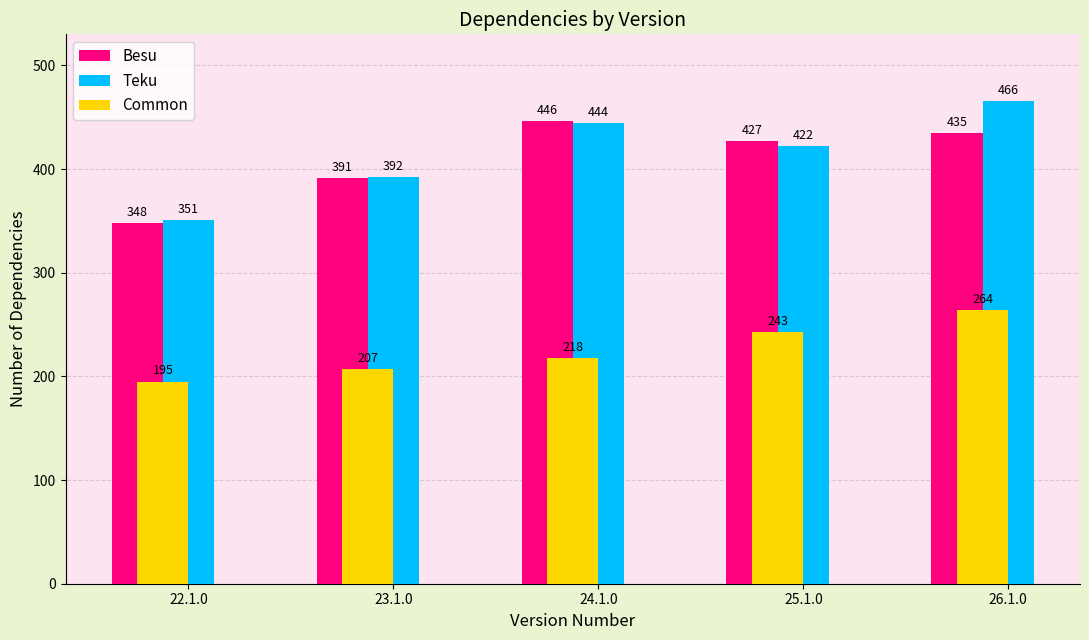

The matplotlib source for this figure:
import matplotlib.pyplot as plt
import numpy as np

versions = ['22.1.0', '23.1.0', '24.1.0', '25.1.0', '26.1.0']
besu =   [348, 391, 446, 427, 435]
teku =   [351, 392, 444, 422, 466]
common = [195, 207, 218, 243, 264]

x = np.arange(len(versions))
width = 0.25

# Colors from the uploaded chart
PINK   = '#FF007F'
BLUE   = '#00BFFF'
YELLOW = '#FFD700'

fig, ax = plt.subplots(figsize=(11, 6.5))
fig.patch.set_facecolor('#E8F5D0')
ax.set_facecolor('#FCE4F0')

b1 = ax.bar(x - width, besu,   width, color=PINK,   label='Besu',   zorder=3)
b2 = ax.bar(x,         teku,   width, color=BLUE,   label='Teku',   zorder=3)
b3 = ax.bar(x - width/2, common, width, color=YELLOW, label='Common', zorder=3)

for bars, vals in [(b1, besu), (b2, teku), (b3, common)]:
    for bar, val in zip(bars, vals):
        ax.text(bar.get_x() + bar.get_width()/2, val + 4, str(val),
                ha='center', va='bottom', fontsize=9)

ax.set_xlabel('Version Number', fontsize=12)
ax.set_ylabel('Number of Dependencies', fontsize=12)
ax.set_title('Dependencies by Version', fontsize=14)
ax.set_xticks(x)
ax.set_xticklabels(versions)
ax.set_ylim(0, 530)
ax.legend(fontsize=11)
ax.grid(axis='y', linestyle='--', alpha=0.5, zorder=0)
ax.spines['top'].set_visible(False)
ax.spines['right'].set_visible(False)

plt.tight_layout()
plt.show()
plt.savefig('besu_teku_common.png', bbox_inches='tight')
plt.savefig('dependencies_stacked.png', dpi=150, bbox_inches='tight')

# print("Saved.")
